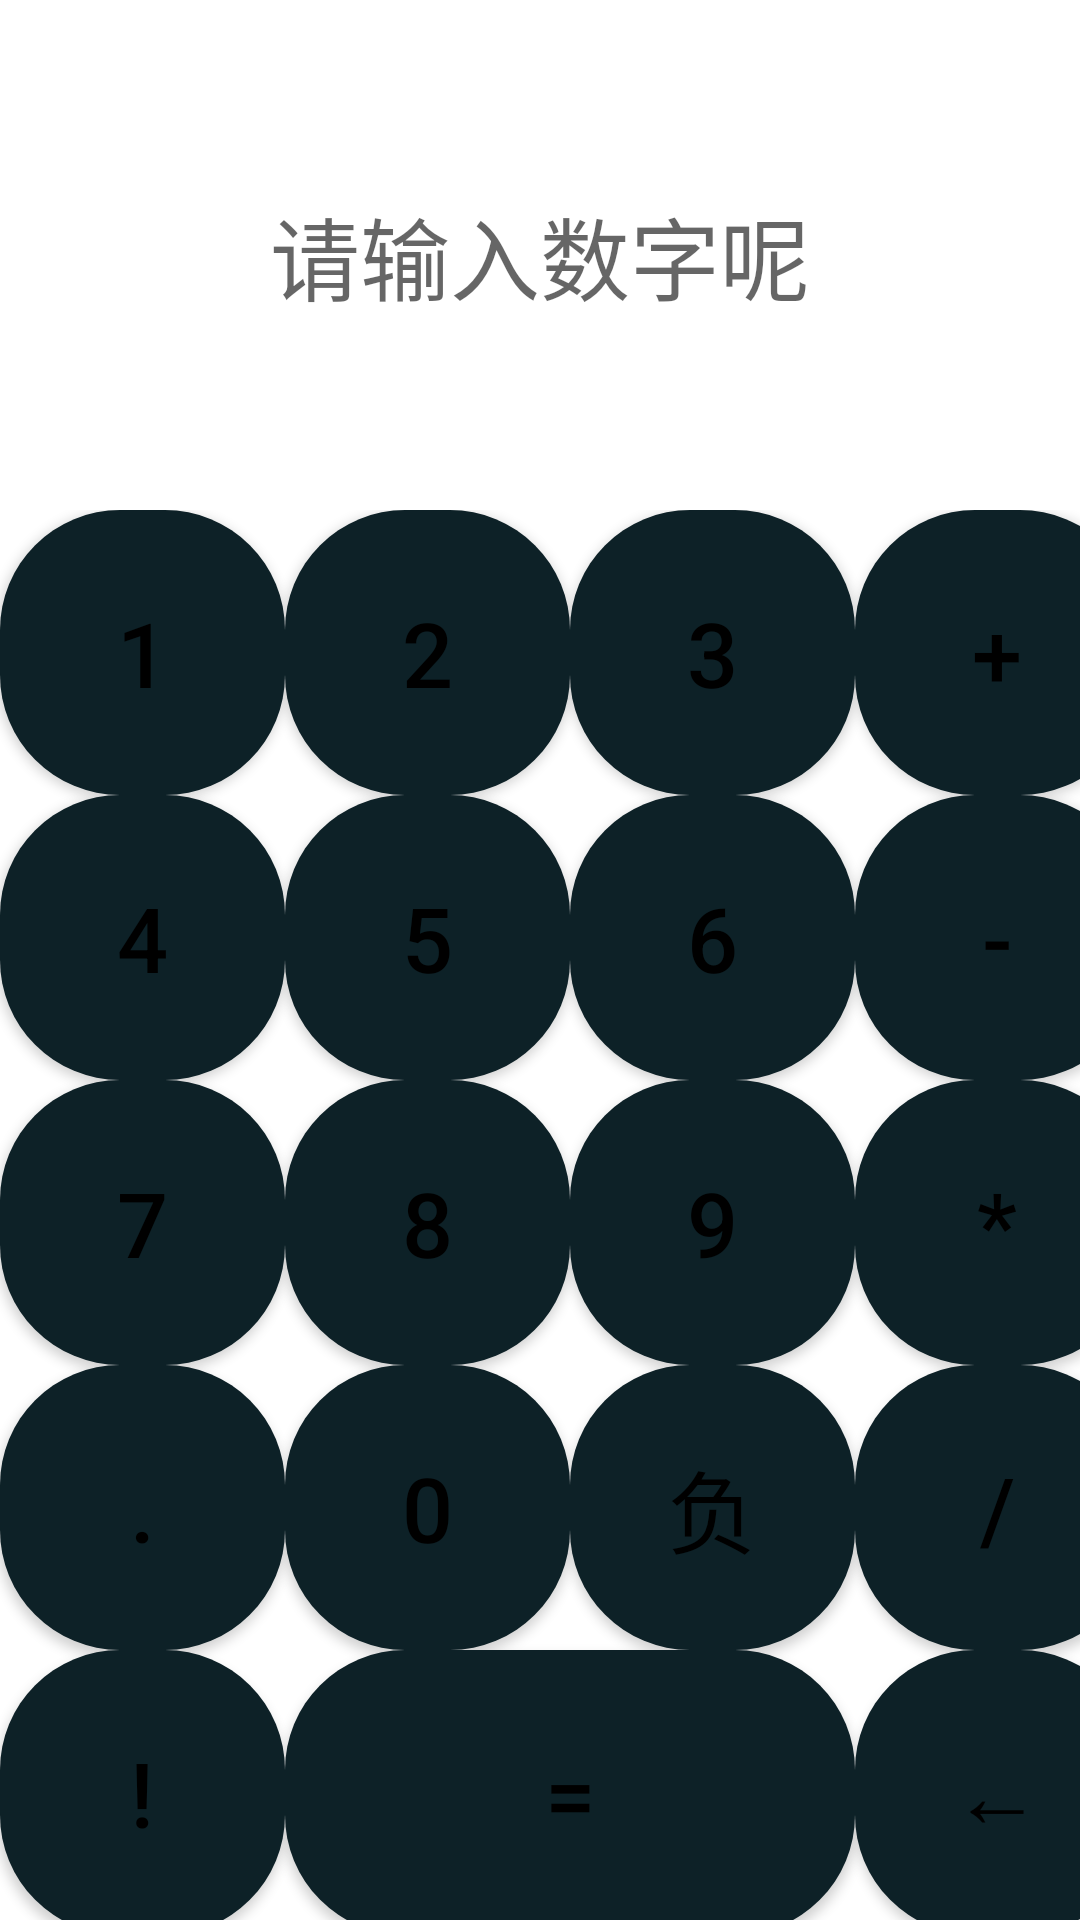

This screen was rendered from an Android layout file. Write that file and the resources it references.
<!-- AndroidManifest.xml: application theme Theme.Calculatordemo01 -->
<!-- res/layout/activity_main.xml -->
<?xml version="1.0" encoding="utf-8"?>
<GridLayout xmlns:android="http://schemas.android.com/apk/res/android"
    xmlns:app="http://schemas.android.com/apk/res-auto"
    xmlns:tools="http://schemas.android.com/tools"
    android:layout_width="match_parent"
    android:layout_height="match_parent"
    tools:context=".MainActivity"
    android:orientation="vertical">


    <GridLayout
        android:layout_height="wrap_content"
        android:layout_width="match_parent"
        android:layout_gravity="top">
        <TextView
            android:id="@+id/result"
            android:layout_width="match_parent"
            android:layout_height="170dp"
            android:gravity="center"
            android:hint="请输入数字呢"
            android:textColor="#B3EDC0"
            android:textSize="30sp"/>

    </GridLayout>


    <GridLayout
        android:rowCount="5"
        android:columnCount="4"
        android:layout_gravity="center|top">

        <Button
            android:id="@+id/btn1"
            android:layout_gravity="center"
            android:layout_height="95dp"
            android:layout_width="95dp"
            android:text="1"
            android:textSize="30sp"
            android:textColor="@color/black"
            android:background="@drawable/buttonbackground"
            />

        <Button
            android:id="@+id/btn2"
            android:layout_gravity="center"
            android:layout_height="95dp"
            android:layout_width="95dp"
            android:text="2"
            android:textSize="30sp"
            android:textColor="@color/black"
            android:background="@drawable/buttonbackground"
            />

        <Button
            android:id="@+id/btn3"
            android:layout_gravity="center"
            android:layout_height="95dp"
            android:layout_width="95dp"
            android:text="3"
            android:textSize="30sp"
            android:textColor="@color/black"
            android:background="@drawable/buttonbackground"
            />

        <Button
            android:id="@+id/btnadd"
            android:layout_gravity="center"
            android:layout_height="95dp"
            android:layout_width="95dp"
            android:text="+"
            android:textSize="30sp"
            android:textColor="@color/black"
            android:background="@drawable/buttonbackground"
            />

        <Button
            android:id="@+id/btn4"
            android:layout_gravity="center"
            android:layout_height="95dp"
            android:layout_width="95dp"
            android:text="4"
            android:textSize="30sp"
            android:textColor="@color/black"
            android:background="@drawable/buttonbackground"
            />

        <Button
            android:id="@+id/btn5"
            android:layout_gravity="center"
            android:layout_height="95dp"
            android:layout_width="95dp"
            android:text="5"
            android:textSize="30sp"
            android:textColor="@color/black"
            android:background="@drawable/buttonbackground"
            />

        <Button
            android:id="@+id/btn6"
            android:layout_gravity="center"
            android:layout_height="95dp"
            android:layout_width="95dp"
            android:text="6"
            android:textSize="30sp"
            android:textColor="@color/black"
            android:background="@drawable/buttonbackground"
            />

        <Button
            android:id="@+id/btnsub"
            android:layout_gravity="center"
            android:layout_height="95dp"
            android:layout_width="95dp"
            android:text="-"
            android:textSize="30sp"
            android:textColor="@color/black"
            android:background="@drawable/buttonbackground"
            />

        <Button
            android:id="@+id/btn7"
            android:layout_gravity="center"
            android:layout_height="95dp"
            android:layout_width="95dp"
            android:text="7"
            android:textSize="30sp"
            android:textColor="@color/black"
            android:background="@drawable/buttonbackground"
            />

        <Button
            android:id="@+id/btn8"
            android:layout_gravity="center"
            android:layout_height="95dp"
            android:layout_width="95dp"
            android:text="8"
            android:textSize="30sp"
            android:textColor="@color/black"
            android:background="@drawable/buttonbackground"
            />

        <Button
            android:id="@+id/btn9"
            android:layout_gravity="center"
            android:layout_height="95dp"
            android:layout_width="95dp"
            android:text="9"
            android:textSize="30sp"
            android:textColor="@color/black"
            android:background="@drawable/buttonbackground"
            />

        <Button
            android:id="@+id/btncheng"
            android:layout_gravity="center"
            android:layout_height="95dp"
            android:layout_width="95dp"
            android:text="*"
            android:textSize="30sp"
            android:textColor="@color/black"
            android:background="@drawable/buttonbackground"
            />

        <Button
            android:id="@+id/btndot"
            android:layout_gravity="center"
            android:layout_height="95dp"
            android:layout_width="95dp"
            android:text="."
            android:textSize="30sp"
            android:textColor="@color/black"
            android:background="@drawable/buttonbackground"
            />

        <Button
            android:id="@+id/btn0"
            android:layout_gravity="center"
            android:layout_height="95dp"
            android:layout_width="95dp"
            android:text="0"
            android:textSize="30sp"
            android:textColor="@color/black"
            android:background="@drawable/buttonbackground"
            />

        <Button
            android:id="@+id/btnfu"
            android:layout_gravity="center"
            android:layout_height="95dp"
            android:layout_width="95dp"
            android:text="负"
            android:textSize="30sp"
            android:textColor="@color/black"
            android:background="@drawable/buttonbackground"
            />


        <Button
            android:id="@+id/btnchu"
            android:layout_gravity="center"
            android:layout_height="95dp"
            android:layout_width="95dp"
            android:text="/"
            android:textSize="30sp"
            android:textColor="@color/black"
            android:background="@drawable/buttonbackground"
            />

        <Button
            android:id="@+id/btnjc"
            android:layout_columnSpan="3"
            android:layout_height="95dp"
            android:layout_width="95dp"
            android:text="!"
            android:textSize="30sp"
            android:textColor="@color/black"
            android:background="@drawable/buttonbackground"
            />

        <Button
            android:id="@+id/btnequ"
            android:layout_height="95dp"
            android:layout_width="95dp"
            android:layout_row="4"
            android:layout_column="1"
            android:layout_columnSpan="2"
            android:layout_gravity="fill_horizontal|center"
            android:text="="
            android:textSize="30sp"
            android:textColor="@color/black"
            android:background="@drawable/buttonbackground"
            />

        <Button
            android:id="@+id/btndel"
            android:layout_gravity="center"
            android:layout_height="95dp"
            android:layout_width="95dp"
            android:text="←"
            android:textSize="30sp"
            android:textColor="@color/black"
            android:background="@drawable/buttonbackground"
            />

        <TextView
            android:id="@+id/showText"
            android:layout_width="wrap_content"
            android:layout_height="wrap_content"
            android:layout_column="3"
            android:layout_gravity="center"
            android:text="Made BY CYP"/>



        <Space />




    </GridLayout>

</GridLayout>
<!-- resources referenced by this layout -->
<resources>
  <!-- drawable buttonbackground (drawable) -->
  <?xml version="1.0" encoding="utf-8"?>
  <selector xmlns:android="http://schemas.android.com/apk/res/android"
      android:layout_height="10dp" android:layout_width="10dp">
      <item android:state_pressed="true">
          <shape android:shape="rectangle">
              <solid android:color="#081A25"/>
              <corners android:radius="40dp"/>
          </shape>
      </item>
  
      <item>
          <shape android:shape="rectangle">
              <solid android:color="#0D2127"/>
              <corners android:radius="40dp"/>
          </shape>
      </item>
  </selector>
  <style name="Theme.Calculatordemo01" parent="Theme.MaterialComponents.DayNight.DarkActionBar">
          
          <item name="colorPrimary">@color/purple_500</item>
          <item name="colorPrimaryVariant">@color/purple_700</item>
          <item name="colorOnPrimary">@color/white</item>
          
          <item name="colorSecondary">@color/teal_200</item>
          <item name="colorSecondaryVariant">@color/teal_700</item>
          <item name="colorOnSecondary">@color/black</item>
          
          <item name="android:statusBarColor" tools:targetApi="l">?attr/colorPrimaryVariant</item>
          
      </style>
  <!-- not gathered from this repository: default colours our renderer supplied (Android Studio template values) -->
  <color name="purple_500">#FF6200EE</color>
  <color name="purple_700">#FF3700B3</color>
  <color name="teal_200">#FF03DAC5</color>
  <color name="teal_700">#FF018786</color>
  <color name="black">#FF000000</color>
  <color name="white">#FFFFFFFF</color>
</resources>
